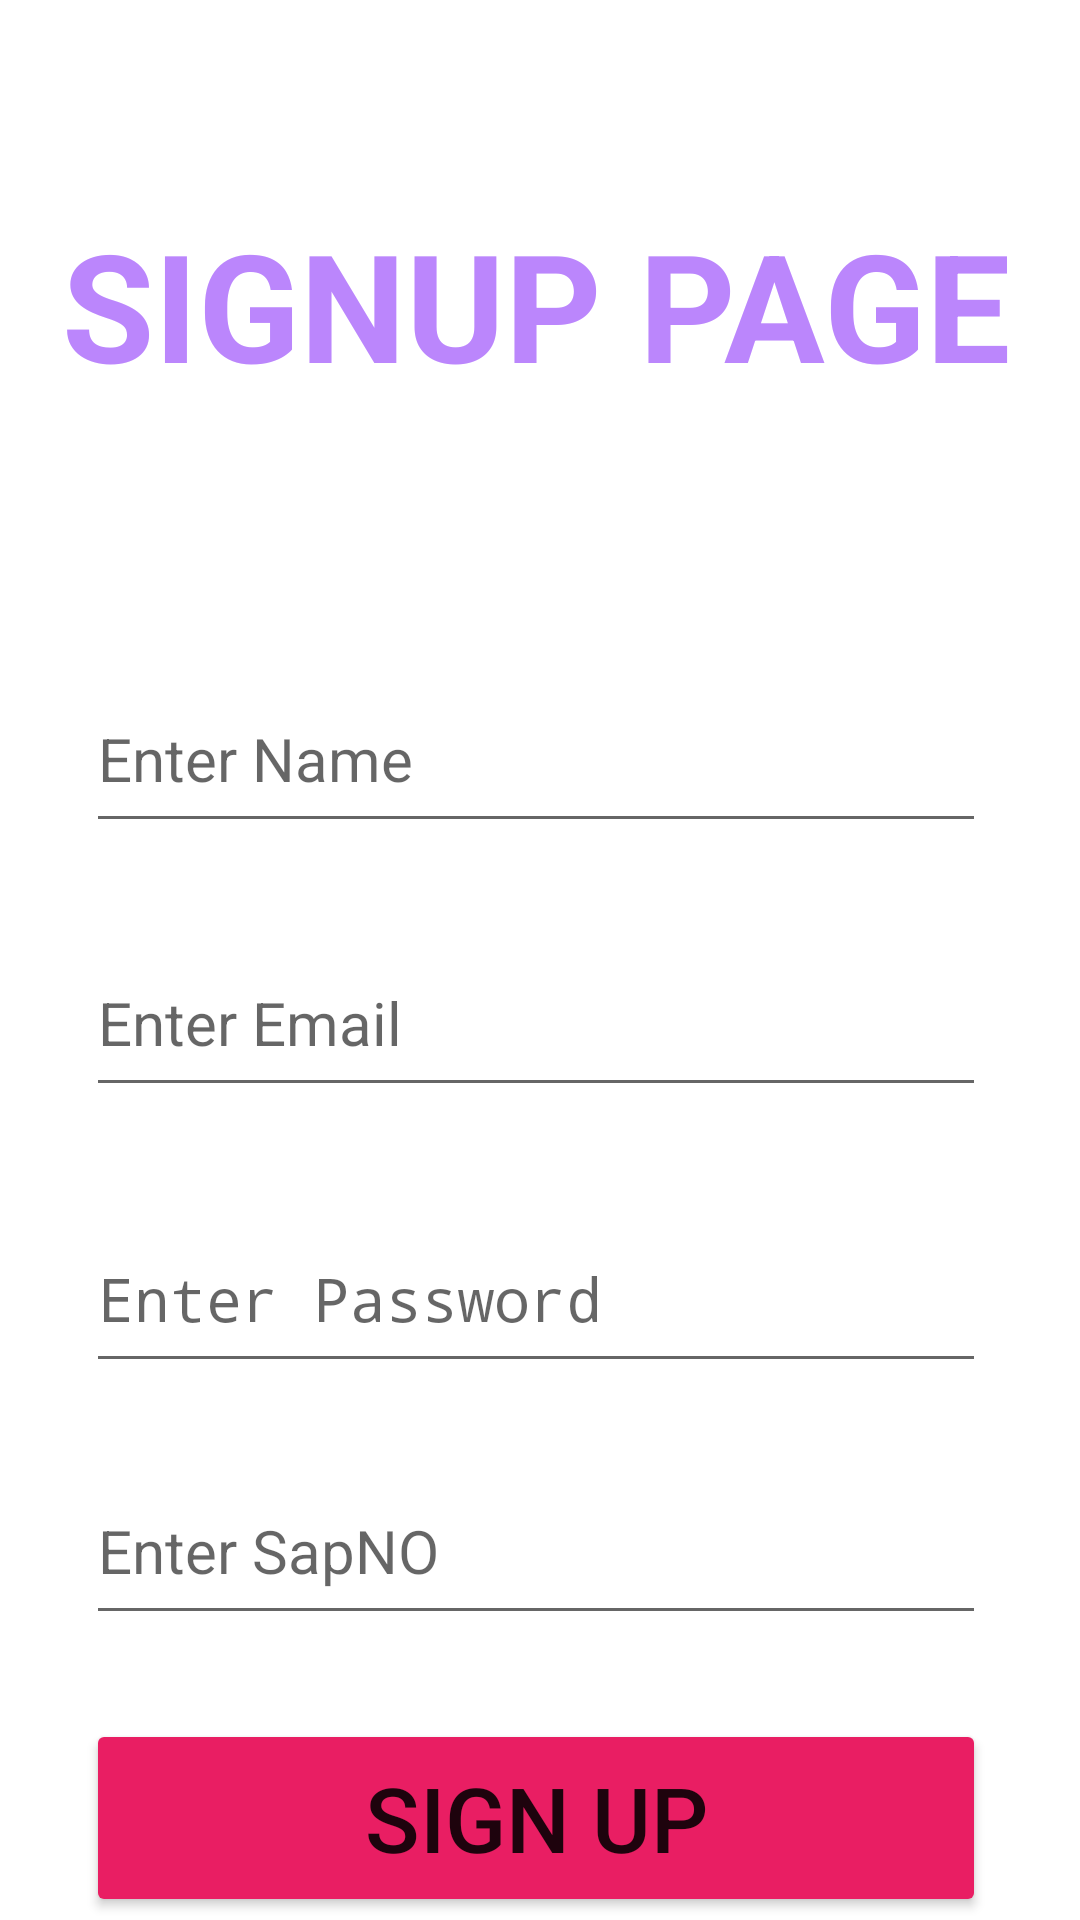

Layout XML and referenced resources for this Android screen:
<!-- AndroidManifest.xml: application theme Theme.Shairaliassignment -->
<!-- res/layout/activity_main2.xml -->
<?xml version="1.0" encoding="utf-8"?>
<androidx.constraintlayout.widget.ConstraintLayout xmlns:android="http://schemas.android.com/apk/res/android"
    xmlns:app="http://schemas.android.com/apk/res-auto"
    xmlns:tools="http://schemas.android.com/tools"
    android:layout_width="match_parent"
    android:layout_height="match_parent"
    tools:context=".MainActivity2">

    <TextView
        android:id="@+id/stextView"
        android:layout_width="318dp"
        android:layout_height="78dp"
        android:layout_marginTop="68dp"
        android:editable="true"
        android:text="SIGNUP PAGE "
        android:textColor="@color/purple_200"
        android:textSize="50dp"
        android:textStyle="bold"
        app:barrierMargin="23sp"
        app:layout_constraintEnd_toEndOf="parent"
        app:layout_constraintHorizontal_bias="0.494"
        app:layout_constraintStart_toStartOf="parent"
        app:layout_constraintTop_toTopOf="parent" />

    <EditText
        android:id="@+id/name"
        android:layout_width="300dp"
        android:layout_height="59dp"
        android:layout_marginStart="8dp"
        android:layout_marginTop="76dp"
        android:layout_marginEnd="8dp"
        android:hint="Enter Name"

        android:textAppearance="@color/black"
        android:textSize="20sp"
        app:layout_constraintEnd_toEndOf="parent"
        app:layout_constraintHorizontal_bias="0.47"
        app:layout_constraintStart_toStartOf="parent"
        app:layout_constraintTop_toBottomOf="@+id/stextView" />


    <EditText
        android:id="@+id/semail"
        android:layout_width="300dp"
        android:layout_height="59dp"
        android:layout_marginStart="8dp"
        android:layout_marginTop="164dp"
        android:layout_marginEnd="8dp"
        android:hint="Enter Email"
        android:inputType="textEmailAddress"
        android:textAppearance="@color/black"
        android:textSize="20sp"
        app:layout_constraintEnd_toEndOf="parent"
        app:layout_constraintHorizontal_bias="0.47"
        app:layout_constraintStart_toStartOf="parent"
        app:layout_constraintTop_toBottomOf="@+id/stextView" />

    <EditText
        android:id="@+id/spassword"
        android:layout_width="300dp"
        android:layout_height="59dp"
        android:layout_marginStart="8dp"
        android:layout_marginTop="256dp"
        android:layout_marginEnd="8dp"
        android:hint="Enter Password"
        android:inputType="textPassword"
        android:textAppearance="@color/black"
        android:textSize="20sp"
        app:layout_constraintEnd_toEndOf="parent"
        app:layout_constraintHorizontal_bias="0.47"
        app:layout_constraintStart_toStartOf="parent"
        app:layout_constraintTop_toBottomOf="@+id/stextView" />

    <EditText
        android:id="@+id/ssap"
        android:layout_width="300dp"
        android:layout_height="59dp"
        android:layout_marginStart="8dp"
        android:layout_marginTop="340dp"
        android:layout_marginEnd="8dp"
        android:hint="Enter SapNO"
        android:inputType="number"
        android:textAppearance="@color/black"
        android:textSize="20sp"
        app:layout_constraintEnd_toEndOf="parent"
        app:layout_constraintHorizontal_bias="0.47"
        app:layout_constraintStart_toStartOf="parent"
        app:layout_constraintTop_toBottomOf="@+id/stextView" />

    <Button
        android:id="@+id/signup1"
        android:layout_width="300dp"
        android:layout_height="66dp"
        android:layout_marginStart="8dp"
        android:layout_marginTop="204dp"
        android:layout_marginEnd="8dp"
        android:backgroundTint="#E91E63"
        android:scrollbarSize="6dp"
        android:text="Sign up"
        android:textSize="30dp"
        app:layout_constraintEnd_toEndOf="parent"
        app:layout_constraintHorizontal_bias="0.47"
        app:layout_constraintStart_toStartOf="parent"
        app:layout_constraintTop_toBottomOf="@+id/semail"
        app:rippleColor="#D596D128" />

    <Button
        android:id="@+id/button23"
        android:layout_width="wrap_content"
        android:layout_height="wrap_content"
        android:layout_marginStart="8dp"
        android:layout_marginTop="20dp"
        android:background="@color/white"
        android:backgroundTint="@color/white"
        android:drawableBottom="@null"

        android:shadowRadius="@null"
        android:text="Goto signin"
        android:textColor="#757575"
        app:iconTint="@color/white"
        app:layout_constraintEnd_toEndOf="parent"
        app:layout_constraintHorizontal_bias="0.485"
        app:layout_constraintStart_toStartOf="parent"
        app:layout_constraintTop_toBottomOf="@+id/signup1"
        app:rippleColor="@color/white"
        tools:ignore="OnClick" />

</androidx.constraintlayout.widget.ConstraintLayout>
<!-- resources referenced by this layout -->
<resources>
  <style name="Theme.Shairaliassignment" parent="Theme.MaterialComponents.DayNight.DarkActionBar">
          
          <item name="colorPrimary">@color/purple_500</item>
          <item name="colorPrimaryVariant">@color/purple_700</item>
          <item name="colorOnPrimary">@color/white</item>
          
          <item name="colorSecondary">@color/teal_200</item>
          <item name="colorSecondaryVariant">@color/teal_700</item>
          <item name="colorOnSecondary">@color/black</item>
          
          <item name="android:statusBarColor" tools:targetApi="l">?attr/colorPrimaryVariant</item>
          
      </style>
  <!-- not gathered from this repository: default colours our renderer supplied (Android Studio template values) -->
  <color name="purple_200">#FFBB86FC</color>
  <color name="purple_500">#FF6200EE</color>
  <color name="purple_700">#FF3700B3</color>
  <color name="teal_200">#FF03DAC5</color>
  <color name="teal_700">#FF018786</color>
  <color name="black">#FF000000</color>
  <color name="white">#FFFFFFFF</color>
</resources>
